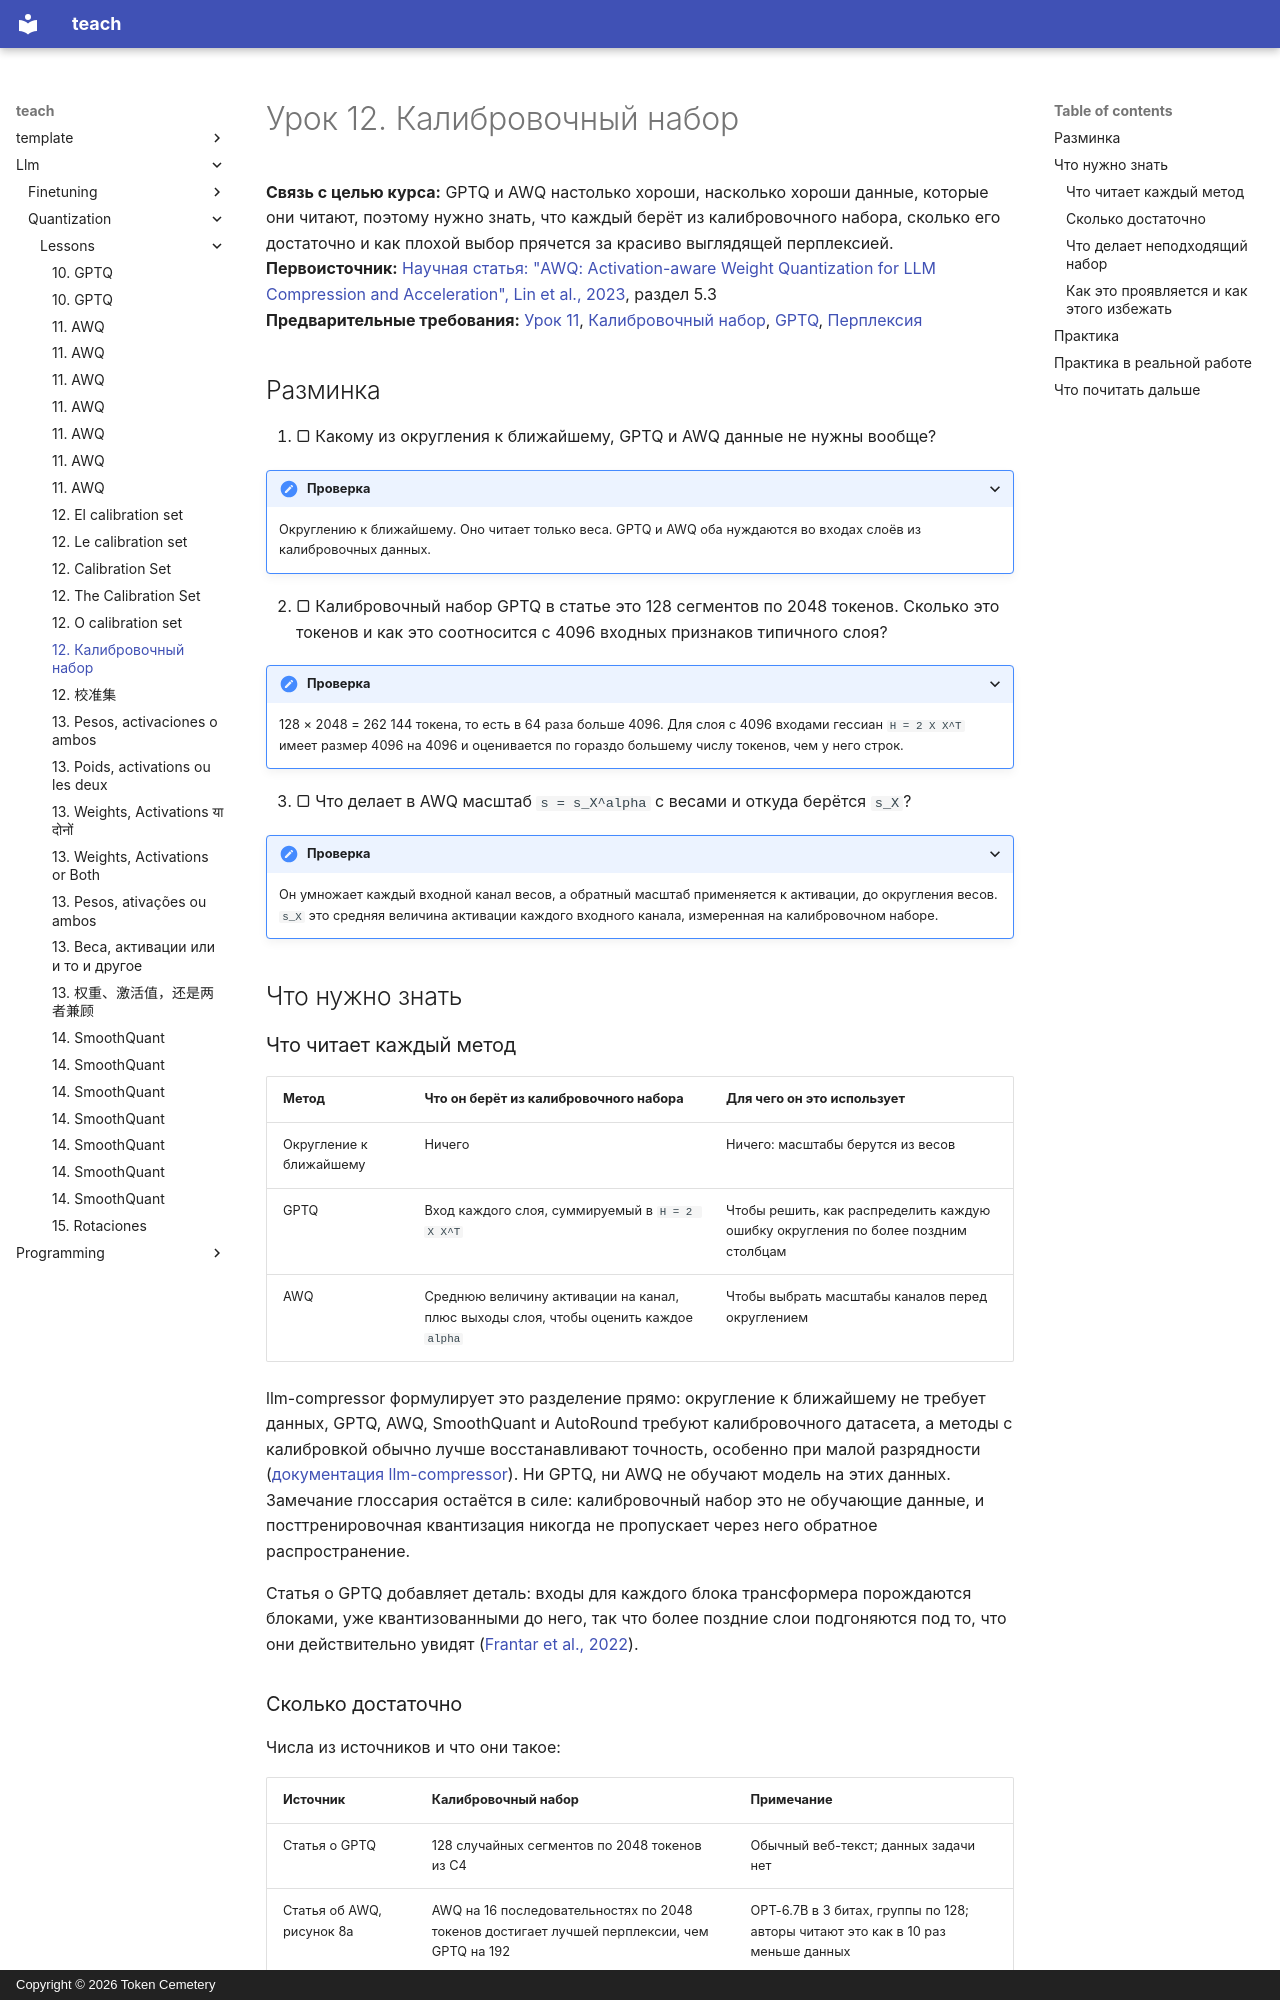

repository: TokenCemetery/teach · page: llm/quantization/lessons/0012-the-calibration-set.ru/index.html · generator: mkdocs · copyright: Copyright © 2026 Token Cemetery

---
title: "12. Калибровочный набор"
description: "Какие калибровочные данные читает метод, сколько их нужно и как проявляется неподходящий набор"
type: lesson
---

# Урок 12. Калибровочный набор

**Связь с целью курса:** GPTQ и AWQ настолько хороши, насколько хороши данные, которые они читают, поэтому нужно знать, что каждый берёт из калибровочного набора, сколько его достаточно и как плохой выбор прячется за красиво выглядящей перплексией.
**Первоисточник:** [Научная статья: "AWQ: Activation-aware Weight Quantization for LLM Compression and Acceleration", Lin et al., 2023](https://arxiv.org/abs/2306.00978), раздел 5.3
**Предварительные требования:** [Урок 11](0011-awq.md), [Калибровочный набор](../GLOSSARY.md), [GPTQ](../GLOSSARY.md), [Перплексия](../GLOSSARY.md)

## Разминка

1. ▢ Какому из округления к ближайшему, GPTQ и AWQ данные не нужны вообще?

<details markdown="1"><summary>Проверка</summary>

Округлению к ближайшему. Оно читает только веса. GPTQ и AWQ оба нуждаются во входах слоёв из калибровочных данных.

</details>

2. ▢ Калибровочный набор GPTQ в статье это 128 сегментов по 2048 токенов. Сколько это токенов и как это соотносится с 4096 входных признаков типичного слоя?

<details markdown="1"><summary>Проверка</summary>

128 × 2048 = 262 144 токена, то есть в 64 раза больше 4096. Для слоя с 4096 входами гессиан `H = 2 X X^T` имеет размер 4096 на 4096 и оценивается по гораздо большему числу токенов, чем у него строк.

</details>

3. ▢ Что делает в AWQ масштаб `s = s_X^alpha` с весами и откуда берётся `s_X`?

<details markdown="1"><summary>Проверка</summary>

Он умножает каждый входной канал весов, а обратный масштаб применяется к активации, до округления весов. `s_X` это средняя величина активации каждого входного канала, измеренная на калибровочном наборе.

</details>

## Что нужно знать

### Что читает каждый метод

| Метод | Что он берёт из калибровочного набора | Для чего он это использует |
|---|---|---|
| Округление к ближайшему | Ничего | Ничего: масштабы берутся из весов |
| GPTQ | Вход каждого слоя, суммируемый в `H = 2 X X^T` | Чтобы решить, как распределить каждую ошибку округления по более поздним столбцам |
| AWQ | Среднюю величину активации на канал, плюс выходы слоя, чтобы оценить каждое `alpha` | Чтобы выбрать масштабы каналов перед округлением |

llm-compressor формулирует это разделение прямо: округление к ближайшему не требует данных, GPTQ, AWQ, SmoothQuant и AutoRound требуют калибровочного датасета, а методы с калибровкой обычно лучше восстанавливают точность, особенно при малой разрядности ([документация llm-compressor](https://docs.vllm.ai/projects/llm-compressor/en/latest/steps/choosing-dataset/)). Ни GPTQ, ни AWQ не обучают модель на этих данных. Замечание глоссария остаётся в силе: калибровочный набор это не обучающие данные, и посттренировочная квантизация никогда не пропускает через него обратное распространение.

Статья о GPTQ добавляет деталь: входы для каждого блока трансформера порождаются блоками, уже квантизованными до него, так что более поздние слои подгоняются под то, что они действительно увидят ([Frantar et al., 2022](https://arxiv.org/abs/2210.17323)).
